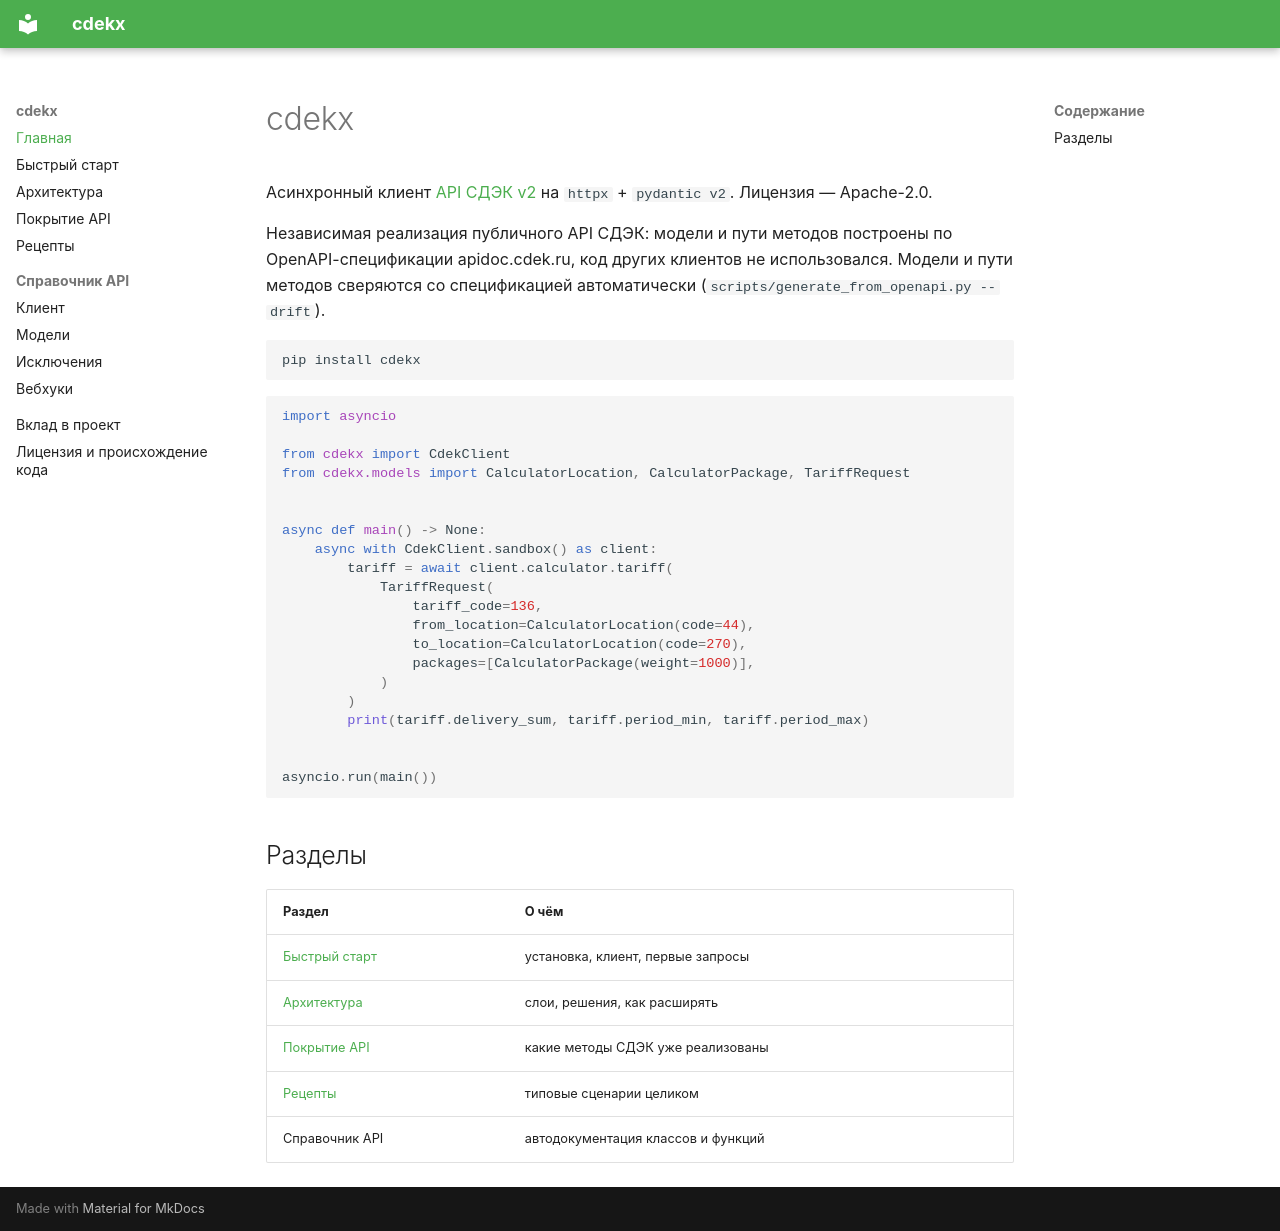

repository: maisiq/cdekx · page: index.html · generator: mkdocs

# cdekx

Асинхронный клиент [API СДЭК v2](https://apidoc.cdek.ru/) на `httpx` + `pydantic v2`.
Лицензия — Apache-2.0.

Независимая реализация публичного API СДЭК: модели и пути методов построены по
OpenAPI-спецификации apidoc.cdek.ru, код других клиентов не использовался.
Модели и пути методов сверяются со спецификацией автоматически
(``scripts/generate_from_openapi.py --drift``).

```bash
pip install cdekx
```

```python
import asyncio

from cdekx import CdekClient
from cdekx.models import CalculatorLocation, CalculatorPackage, TariffRequest


async def main() -> None:
    async with CdekClient.sandbox() as client:
        tariff = await client.calculator.tariff(
            TariffRequest(
                tariff_code=136,
                from_location=CalculatorLocation(code=44),
                to_location=CalculatorLocation(code=270),
                packages=[CalculatorPackage(weight=1000)],
            )
        )
        print(tariff.delivery_sum, tariff.period_min, tariff.period_max)


asyncio.run(main())
```

## Разделы

| Раздел | О чём |
| --- | --- |
| [Быстрый старт](quickstart.md) | установка, клиент, первые запросы |
| [Архитектура](ARCHITECTURE.md) | слои, решения, как расширять |
| [Покрытие API](API_COVERAGE.md) | какие методы СДЭК уже реализованы |
| [Рецепты](recipes.md) | типовые сценарии целиком |
| Справочник API | автодокументация классов и функций |
